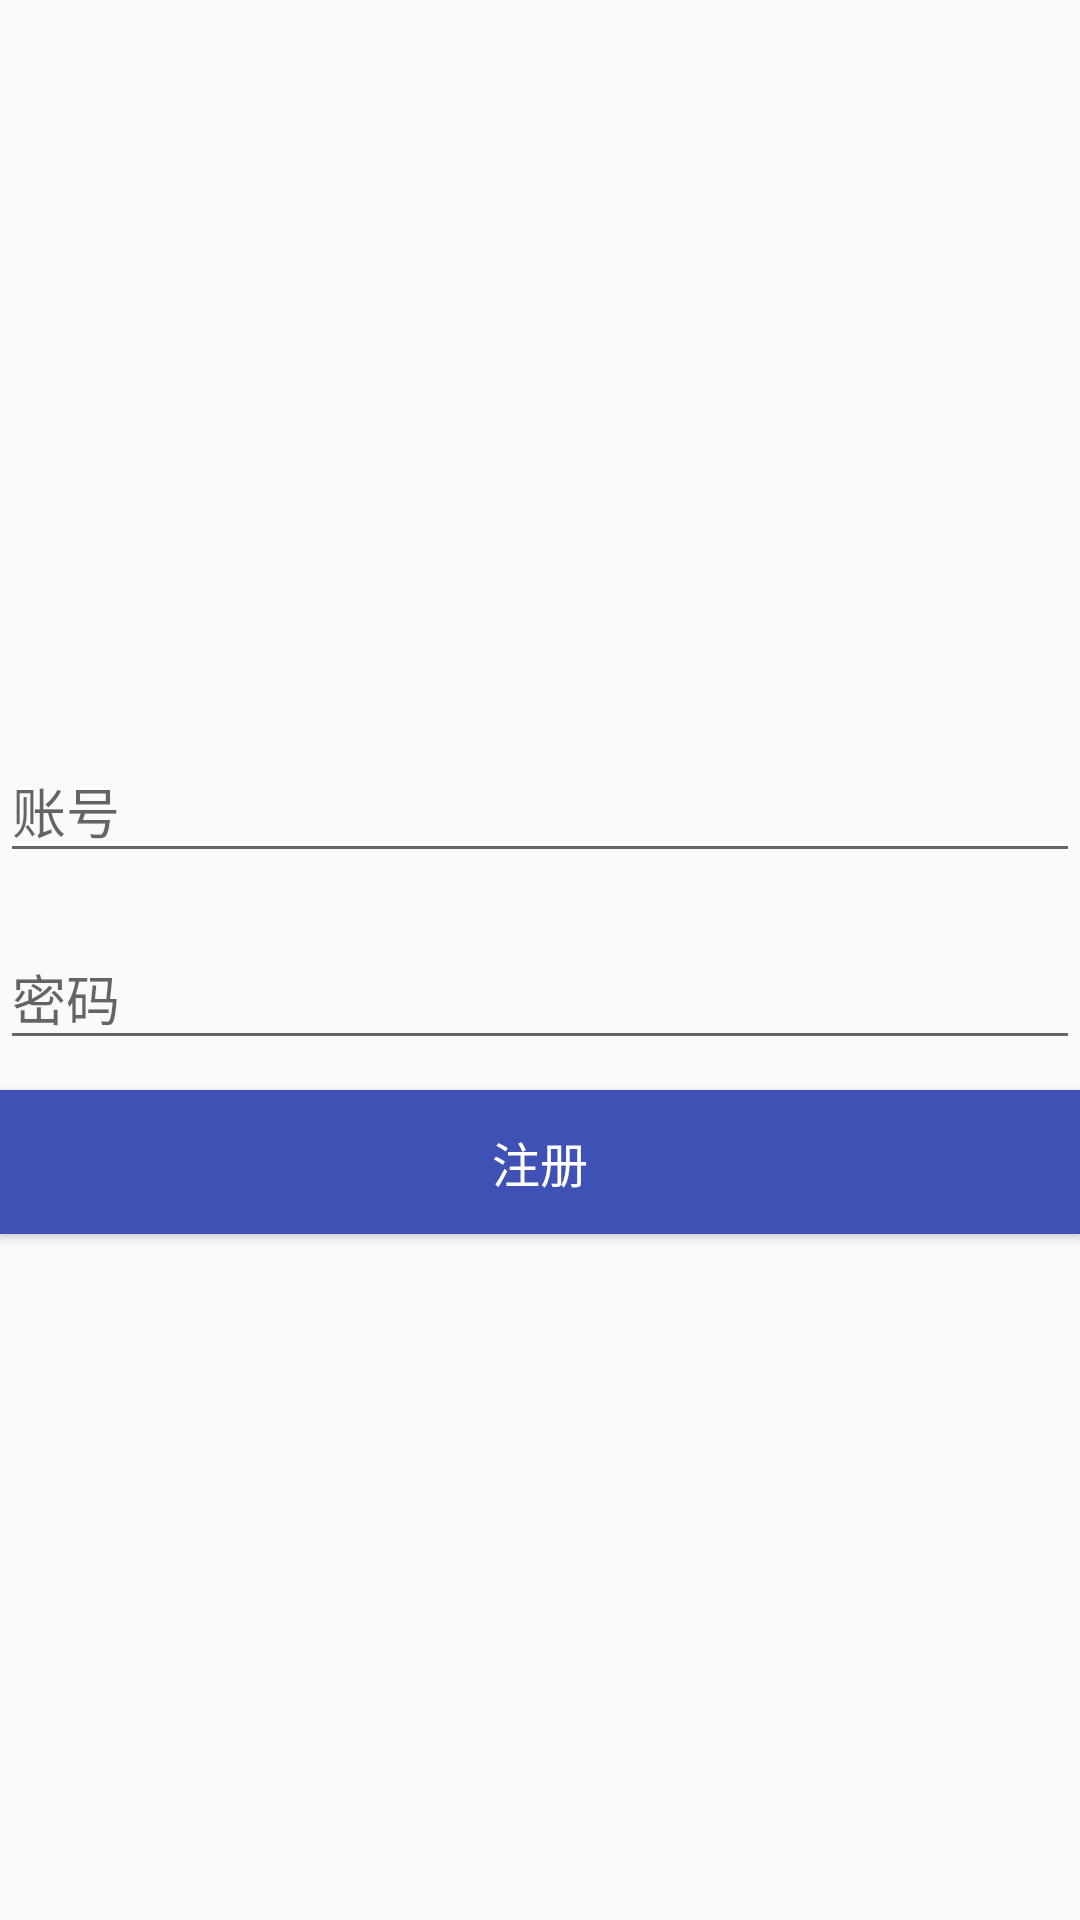

This screen was rendered from an Android layout file. Write that file and the resources it references.
<!-- AndroidManifest.xml: application theme AppTheme -->
<!-- res/layout/fragment_teacher_register.xml -->
<?xml version="1.0" encoding="utf-8"?>
<LinearLayout xmlns:android="http://schemas.android.com/apk/res/android"
    xmlns:app="http://schemas.android.com/apk/res-auto"
    xmlns:tools="http://schemas.android.com/tools"
    android:layout_width="match_parent"
    android:layout_height="match_parent"
    android:orientation="vertical"
    tools:context="com.aib.activity.LoginActivity">

    <LinearLayout
        android:layout_width="match_parent"
        android:layout_height="match_parent"
        android:gravity="center"
        android:orientation="vertical">

        <TextView
            android:layout_width="match_parent"
            android:layout_height="wrap_content"
            android:gravity="center"
            android:text="教学交互系统"
            android:textSize="30sp"
            android:visibility="gone" />

        <android.support.design.widget.TextInputLayout
            android:layout_width="match_parent"
            android:layout_height="wrap_content"
            android:layout_marginTop="10dp">

            <android.support.design.widget.TextInputEditText
                android:id="@+id/et_account"
                android:layout_width="match_parent"
                android:layout_height="wrap_content"
                android:hint="账号" />
        </android.support.design.widget.TextInputLayout>

        <android.support.design.widget.TextInputLayout
            android:layout_width="match_parent"
            android:layout_height="wrap_content"
            android:layout_marginTop="10dp">

            <android.support.design.widget.TextInputEditText
                android:id="@+id/et_pwd"
                android:layout_width="match_parent"
                android:layout_height="wrap_content"
                android:hint="密码"
                android:inputType="numberPassword" />
        </android.support.design.widget.TextInputLayout>

        <Button
            android:id="@+id/btn_register"
            android:layout_width="match_parent"
            android:layout_height="wrap_content"
            android:layout_marginTop="10dp"
            android:background="@color/colorPrimary"
            android:text="注册"
            android:textColor="@color/color_white"
            android:textSize="16sp" />
    </LinearLayout>

</LinearLayout>
<!-- resources referenced by this layout -->
<resources>
  <color name="colorPrimary">#3F51B5</color>
  <color name="color_white">#fff</color>
  <style name="AppTheme" parent="Theme.AppCompat.Light.DarkActionBar">
          <item name="colorPrimary">@color/colorPrimary</item>
          
          <item name="colorPrimaryDark">@color/colorPrimaryDark</item>
          
          <item name="colorAccent">@color/colorAccent</item>
  
          
          <item name="windowActionBar">false</item>
          <item name="windowNoTitle">true</item>
      </style>
  <color name="colorPrimaryDark">#303F9F</color>
  <color name="colorAccent">#FF4081</color>
</resources>
